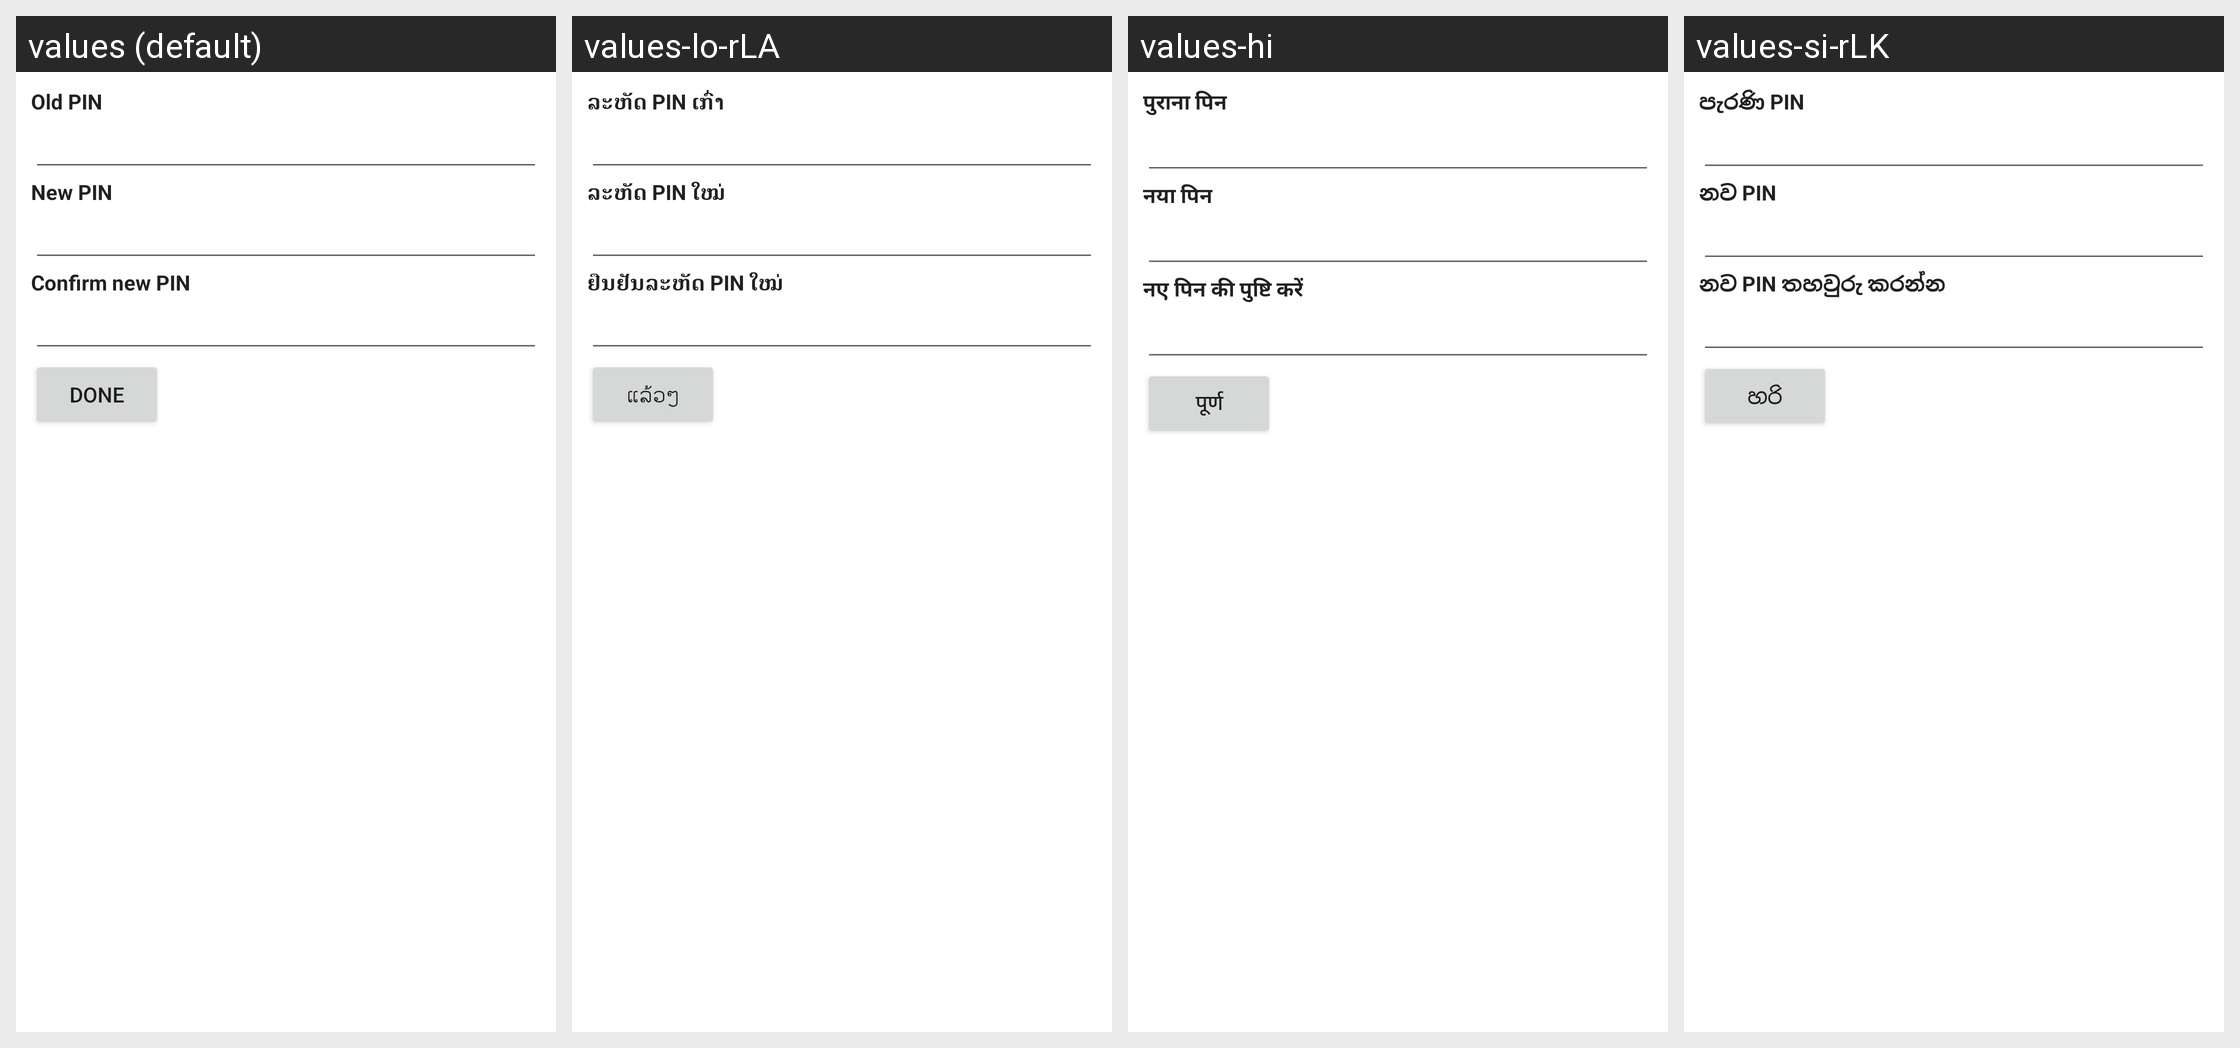

The same Android screen rendered under several of its app's locales, left to right. List the strings drawn on it with the default value and each locale's translation.
Android screen res/layout/change_sim_pin_screen.xml rendered under 4 locales, left to right: values (default), values-lo-rLA, values-hi, values-si-rLK. Device: Nexus 5 (rendered at 1080×1920; each locale shown at half size, 540×960, under a caption strip naming it); theme Theme.MaterialComponents.DayNight.NoActionBar.
Other locales in the repository, not shown: values-af, values-am, values-ar, values-az-rAZ, values-be, values-bg, values-ca, values-cs, values-da, values-de, values-de-rDE, values-el, values-en-rGB, values-es, values-es-rUS, values-et, values-fa, values-fi, values-fr, values-fr-rCA, values-fr-rFR, values-he, values-hr, values-hu, values-hy, values-id, values-in, values-it, values-it-rIT, values-iw, values-ja, values-ka-rGE, values-km-rKH, values-ko, values-lo, values-lt, values-lv, values-mn-rMN, values-ms, values-nb, values-ne-rNP, values-nl, values-nl-rNL, values-pl, values-pt, values-pt-rPT, values-rm, values-ro, values-ru, values-sk, values-sl, values-sr, values-sv, values-sw, values-th, values-tl, values-tr, values-uk, values-vi, values-zh-rCN, values-zh-rHK, values-zh-rTW, values-zu.
Strings drawn on this screen, with the default value and each locale's value (text and hints the layout hard-codes, and strings that could not be matched under every locale, appear in the picture but are not listed):

oldPinLabel
  values: Old PIN
  values-lo-rLA: ລະຫັດ PIN ເກົ່າ
  values-hi: पुराना पिन
  values-si-rLK: පැරණි PIN

newPinLabel
  values: New PIN
  values-lo-rLA: ລະຫັດ PIN ໃໝ່
  values-hi: नया पिन
  values-si-rLK: නව PIN

confirmPinLabel
  values: Confirm new PIN
  values-lo-rLA: ຢືນຢັນລະຫັດ PIN ໃໝ່
  values-hi: नए पिन की पुष्टि करें
  values-si-rLK: නව PIN තහවුරු කරන්න

doneButton
  values: Done
  values-lo-rLA: ແລ້ວໆ
  values-hi: पूर्ण
  values-si-rLK: හරි
